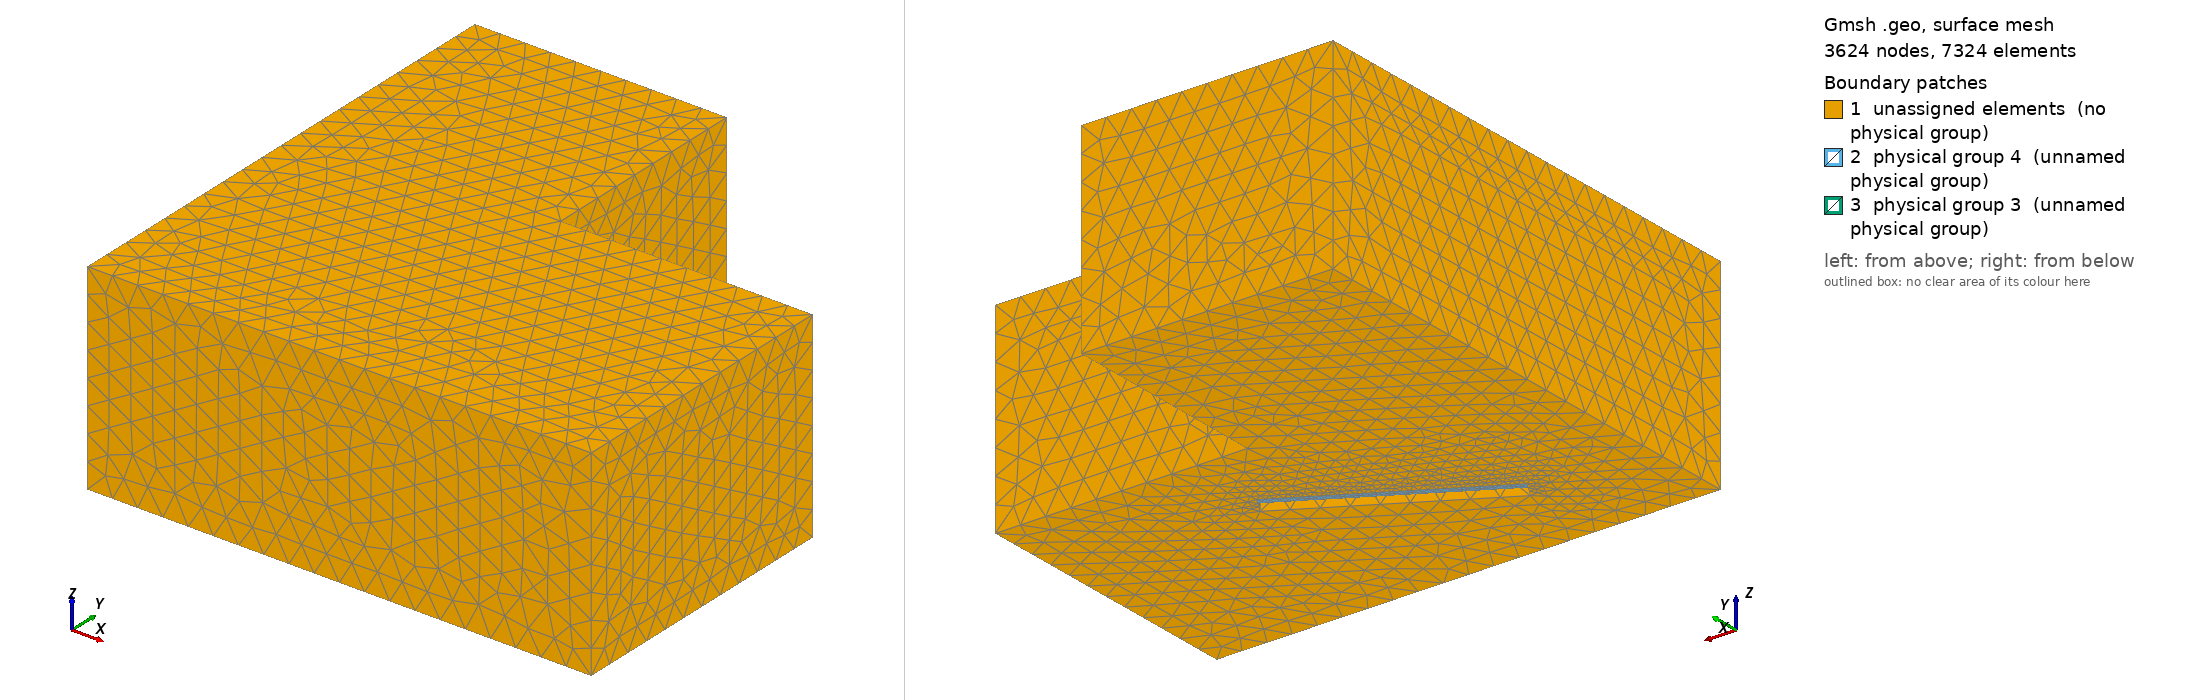

Gmsh geometry script, surface-meshed: 3624 nodes, 7324 surface elements. Boundary patches (legend numbers): 1 unassigned elements (no physical group), 2 physical group 4 (unnamed physical group), 3 physical group 3 (unnamed physical group). Left view from above one corner, right view from below the opposite corner. Legend entries are the model's physical surfaces; 'unassigned elements' are surfaces in no physical group. The drawing asked Gmsh for element sizes between 1% and 20% of the model's largest extent; the script's own settings can give other sizes.

=== cavityporous3.geo (drawn) ===
// Parameters: acoustic cavity
lx1 = 7.0;
ly1 = 4.0;
lz1 = 2.8;
ly2 = 3.0;
lx2 = 3.5;
lx3 = 1.5;
ly3 = 2.0;
l4 = 3.0;
lz4 = 2.0;
r4   = 0.5;
e4   = 0.2;
deg=       30;
angle = deg*Pi/180;
// porous
ee = 0.10;
// size of elements
h = lx1/20;
h2 = ee/1;
lx5 = 6.0;
ly5 = 1.0;
lz5 = 1.5;
h5  = 0.5;
Mesh.CharacteristicLengthMax=2*h;
Mesh.ElementOrder = 1;
// Cavity: Corners
Point(1) = {0,     0  , 0, h};
Point(2) = {lx1,    0  , 0, h};
Point(3) = {lx1,    ly1 , 0, h};
Point(5) = {0,     0  , lz1, h};
Point(6) = {lx1,    0  , lz1, h};
Point(7) = {lx1,    ly1 , lz1, h};
Point(9) = {0,     ly1+ly2  , 0, h};
Point(10) = {lx2,     ly1+ly2  , 0, h};
Point(11) = {lx2,     ly1  , 0, h};
Point(12) = {0,     ly1+ly2  , lz1, h};
Point(13) = {lx2,     ly1+ly2  , lz1, h};
Point(14) = {lx2,     ly1  , lz1, h};
// Cavity: lines
Line(2) = {1, 9};
Line(3) = {9, 10};
Line(4) = {10, 11};
Line(5) = {11, 3};
Line(6) = {3, 2};
Line(7) = {2, 1};
Line(8) = {1, 5};
Line(10) = {9, 12};
Line(11) = {10, 13};
Line(12) = {11, 14};
Line(13) = {3, 7};
Line(14) = {2, 6};
Line(16) = {5, 12};
Line(17) = {12, 13};
Line(18) = {13, 14};
Line(19) = {14, 7};
Line(20) = {7, 6};
Line(21) = {6, 5};
// wall: corners
Point(15) = {lx3,     ly3-e4/2  , 0, h};
Point(16) = {lx3+l4,     ly3-e4/2  , 0, h};
Point(17) = {lx3,     ly3-e4/2  , lz4-r4 , h};
Point(18) = {lx3+l4,     ly3-e4/2  , lz4-r4, h};
Point(19) = {lx3+r4,     ly3-e4/2  , lz4-r4 , h};
Point(20) = {lx3+l4-r4,     ly3-e4/2  , lz4-r4, h};
Point(21) = {lx3+r4,     ly3-e4/2  , lz4 , h};
Point(22) = {lx3+l4-r4,     ly3-e4/2  , lz4, h};
Point(23) = {lx3,     ly3+e4/2  , 0, h2};
Point(24) = {lx3+l4,     ly3+e4/2  , 0, h2};
Point(25) = {lx3,     ly3+e4/2  , lz4-r4 , h2};
Point(26) = {lx3+l4,     ly3+e4/2  , lz4-r4, h2};
Point(27) = {lx3+r4,     ly3+e4/2  , lz4-r4 , h2};
Point(28) = {lx3+l4-r4,     ly3+e4/2  , lz4-r4, h2};
Point(29) = {lx3+r4,     ly3+e4/2  , lz4 , h2};
Point(30) = {lx3+l4-r4,     ly3+e4/2  , lz4, h2};
Point(123) = {lx3,     ly3+e4/2+ee  , 0, h2};
Point(124) = {lx3+l4,     ly3+e4/2+ee  , 0, h2};
Point(125) = {lx3,     ly3+e4/2+ee  , lz4-r4 , h2};
Point(126) = {lx3+l4,     ly3+e4/2+ee  , lz4-r4, h2};
Point(127) = {lx3+r4,     ly3+e4/2+ee  , lz4-r4 , h2};
Point(128) = {lx3+l4-r4,     ly3+e4/2+ee  , lz4-r4, h2};
Point(129) = {lx3+r4,     ly3+e4/2+ee  , lz4 , h2};
Point(130) = {lx3+l4-r4,     ly3+e4/2+ee  , lz4, h2};
// rotate wall
Rotate {{0, 0, 1}, {lx3+l4/2, ly3, 0}, angle} {
Point{22, 30, 18, 26, 20, 21, 28, 29, 19, 27, 17, 25, 16, 24, 15, 23,123,124,125,126,127,128,129,130};
}
// wall : lines
Line(22) = {15, 16};
Line(23) = {16, 18};
Line(24) = {22, 21};
Line(25) = {17, 15};
Circle(26) = {18, 20, 22};
Circle(27) = {21, 19, 17};
Line(28) = {23, 24};
Line(29) = {24, 26};
Line(30) = {30, 29};
Line(31) = {25, 23};
Circle(32) = {26, 28, 30};
Circle(33) = {29, 27, 25};
Line(128) = {123, 124};
Line(129) = {124, 126};
Line(130) = {130, 129};
Line(131) = {125, 123};
Circle(132) = {126, 128, 130};
Circle(133) = {129, 127, 125};
Line(34) = {16, 24};
Line(35) = {18, 26};
Line(36) = {22, 30};
Line(37) = {21, 29};
Line(38) = {17, 25};
Line(39) = {15, 23};
Line(134) = {123, 23};
Line(135) = {125, 25};
Line(136) = {129, 29};
Line(137) = {130, 30};
Line(138) = {126, 26};
Line(139) = {124, 24};
// Porous, surfaces and volume
Line Loop(140) = {32, 30, 33, 31, 28, 29};
Plane Surface(141) = {140};
Line Loop(142) = {138, 32, -137, -132};
Ruled Surface(143) = {142};
Line Loop(144) = {130, 136, -30, -137};
Plane Surface(145) = {144};
Line Loop(146) = {133, 135, -33, -136};
Ruled Surface(147) = {146};
Line Loop(148) = {134, -31, -135, 131};
Plane Surface(149) = {148};
Line Loop(150) = {134, 28, -139, -128};
Plane Surface(151) = {150};
Line Loop(152) = {139, 29, -138, -129};
Plane Surface(153) = {152};
Line Loop(154) = {128, 129, 132, 130, 133, 131};
Plane Surface(155) = {154};
Surface Loop(156) = {155, 151, 149, 141, 143, 153, 145, 147};
Volume(157) = {156};
// surfaces, cavity
Line Loop(170) = {6, 7, 2, 3, 4, 5};
Line Loop(171) = {22, 34, -139, -128, 134, -39};
Plane Surface(172) = {170, 171};
Line Loop(173) = {6, 14, -20, -13};
Plane Surface(174) = {173};
Line Loop(175) = {5, 13, -19, -12};
Plane Surface(176) = {175};
Line Loop(177) = {4, 12, -18, -11};
Plane Surface(178) = {177};
Line Loop(179) = {3, 11, -17, -10};
Plane Surface(180) = {179};
Line Loop(181) = {2, 10, -16, -8};
Plane Surface(182) = {181};
Line Loop(183) = {7, 8, -21, -14};
Plane Surface(184) = {183};
Line Loop(185) = {21, 16, 17, 18, 19, 20};
Plane Surface(186) = {185};
// surface, internal wall
Line Loop(158) = {39, -31, -38, 25};
Plane Surface(159) = {158};
Line Loop(160) = {38, -33, -37, 27};
Ruled Surface(161) = {160};
Line Loop(162) = {37, -30, -36, 24};
Plane Surface(163) = {162};
Line Loop(164) = {36, -32, -35, 26};
Ruled Surface(165) = {164};
Line Loop(166) = {35, -29, -34, 23};
Plane Surface(167) = {166};
Line Loop(168) = {22, 23, 26, 24, 27, 25};
Plane Surface(169) = {168};
// control volume
Point(31) = {lx5-h5/2,     ly5-h5/2  , lz5-h5/2, h};
Point(32) = {lx5-h5/2,    ly5-h5/2  , lz5+h5/2, h};
Point(33) = {lx5+h5/2,     ly5-h5/2  , lz5-h5/2, h};
Point(34) = {lx5+h5/2,    ly5-h5/2  , lz5+h5/2, h};
Point(35) = {lx5-h5/2,     ly5+h5/2  , lz5-h5/2, h};
Point(36) = {lx5-h5/2,    ly5+h5/2  , lz5+h5/2, h};
Point(37) = {lx5+h5/2,     ly5+h5/2  , lz5-h5/2, h};
Point(38) = {lx5+h5/2,    ly5+h5/2  , lz5+h5/2, h};
Line(75) = {33, 37};
Line(76) = {37, 35};
Line(77) = {35, 31};
Line(78) = {31, 33};
Line(79) = {33, 34};
Line(80) = {37, 38};
Line(81) = {38, 36};
Line(82) = {36, 32};
Line(83) = {32, 34};
Line(84) = {34, 38};
Line(85) = {35, 36};
Line(86) = {31, 32};
Line Loop(87) = {75, 80, -84, -79};
Plane Surface(88) = {87};
Line Loop(89) = {76, 85, -81, -80};
Plane Surface(90) = {89};
Line Loop(91) = {77, 86, -82, -85};
Plane Surface(92) = {91};
Line Loop(93) = {78, 79, -83, -86};
Plane Surface(94) = {93};
Line Loop(95) = {75, 76, 77, 78};
Plane Surface(96) = {95};
Line Loop(97) = {84, 81, 82, 83};
Plane Surface(98) = {97};
// controlled volume
Surface Loop(99) = {98, 88, 96, 90, 92, 94};
Volume(2) = {99};
// volume: air cavity + controlled volume
Surface Loop(187) = {155, 153, 143, 145, 147, 149, 163, 161, 159, 172, 174, 184, 182, 180, 178, 176, 186, 167, 165, 169};
Volume(1) = {99, 187};
//Surface Loop(101) = {58, 54, 52, 50, 48, 46, 44, 42, 56, 64, 72, 60, 66, 62, 68, 70};
//Volume(1) = {99, 101};
Physical Volume(1) = {1,2}; // air cavity + controlled air volume
Physical Volume(5) = {2}; // controlled air volume (small)
// Porous
Physical Volume(2) = {157}; // porous volume
Physical Surface(4) = {153, 143, 145, 147, 149, 151, 141}; // porous external surface
Physical Surface(3) = {155}; // [porous]-[air cavity] : interface surface
